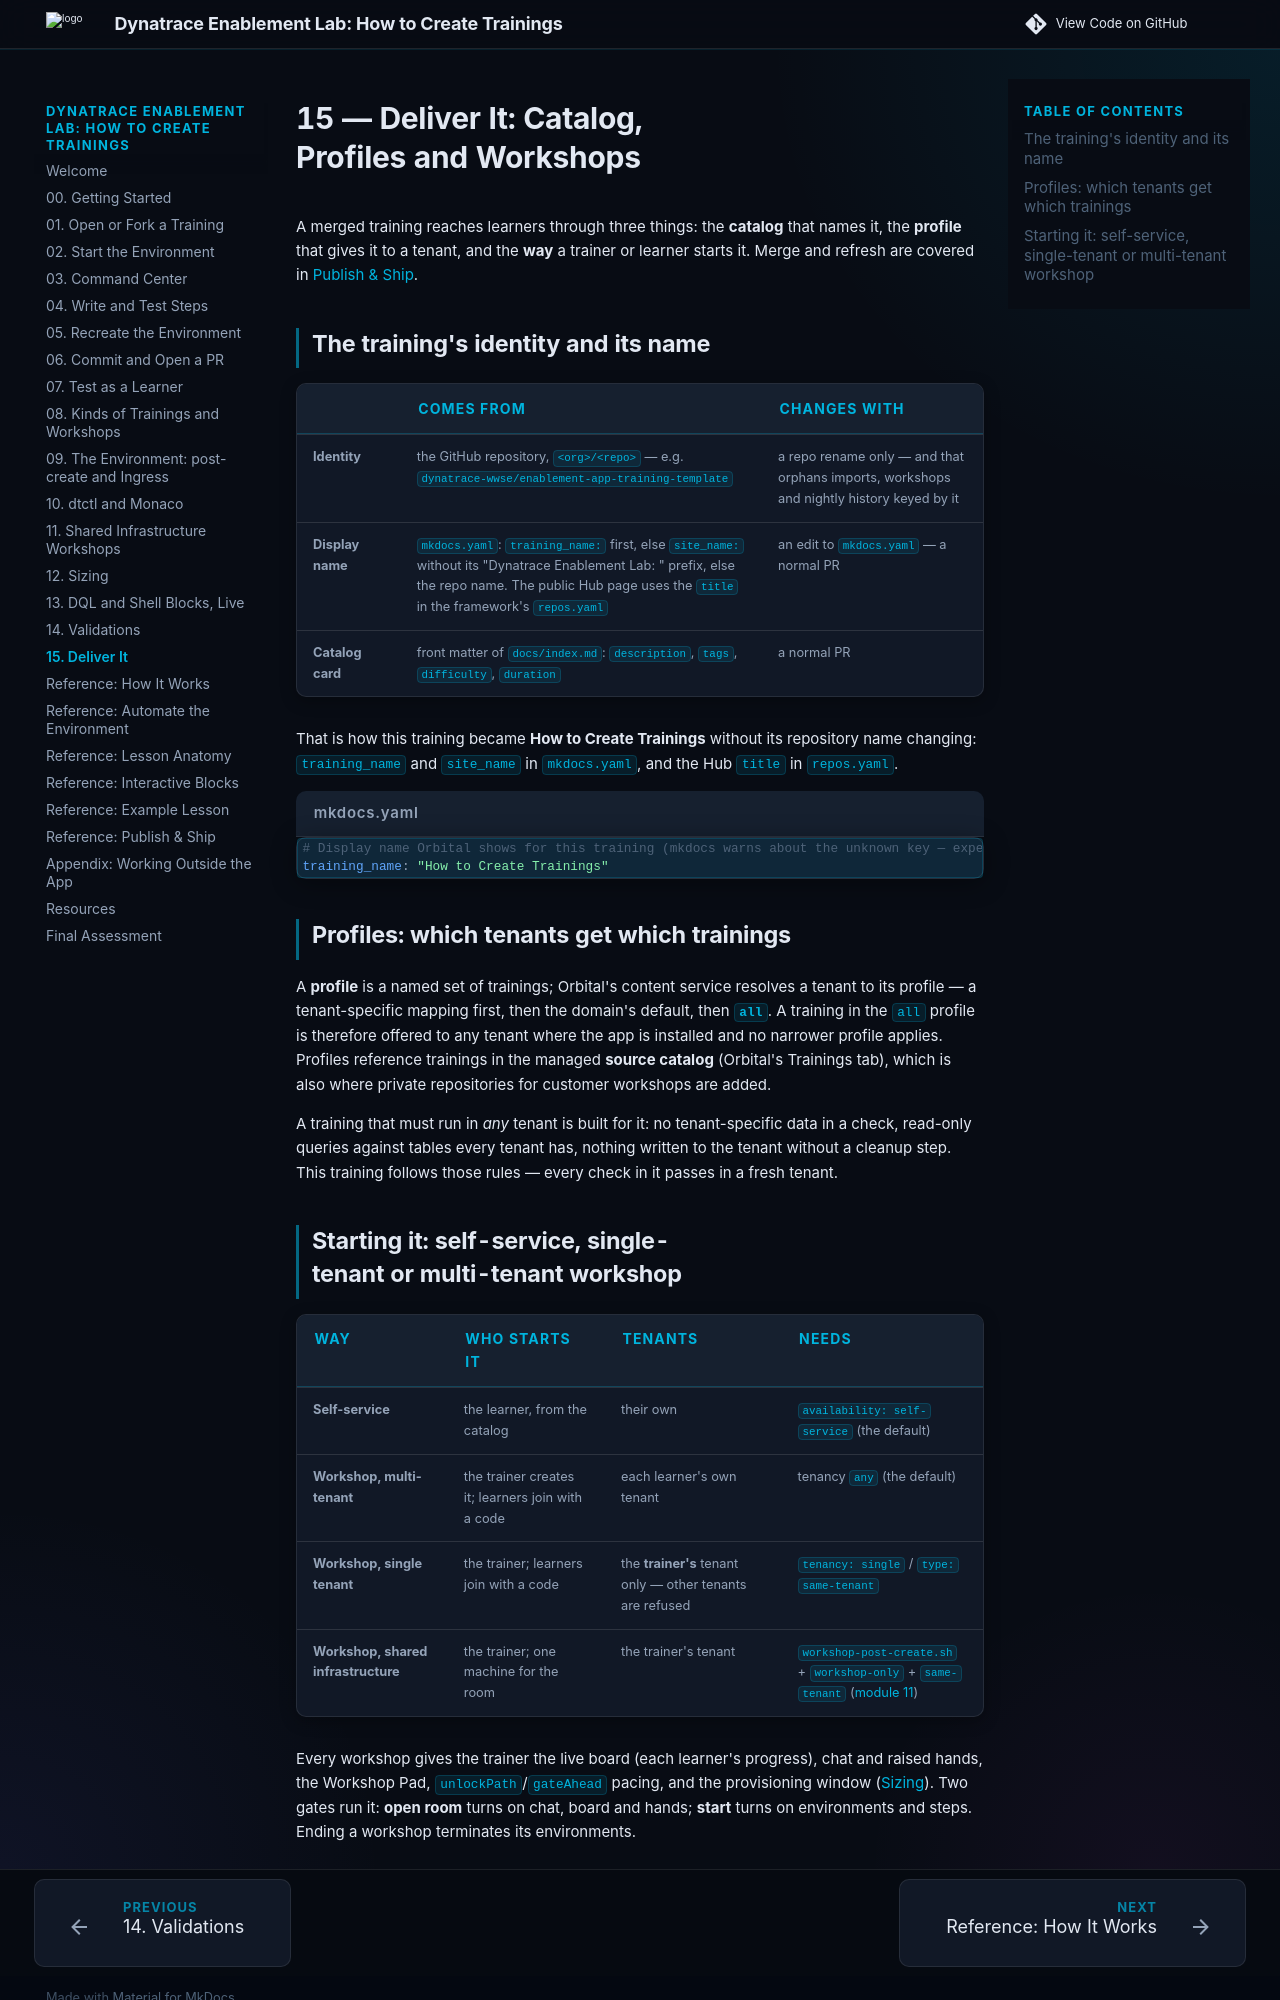

repository: dynatrace-wwse/enablement-app-training-template · page: m8-deliver-everywhere/index.html · generator: mkdocs

# 15 — Deliver It: Catalog, Profiles and Workshops

A merged training reaches learners through three things: the **catalog** that names it, the **profile** that gives it to a tenant, and the **way** a trainer or learner starts it. Merge and refresh are covered in [Publish & Ship](06-test-publish-ship.md).

## The training's identity and its name

| | Comes from | Changes with |
|---|---|---|
| **Identity** | the GitHub repository, `<org>/<repo>` — e.g. `dynatrace-wwse/enablement-app-training-template` | a repo rename only — and that orphans imports, workshops and nightly history keyed by it |
| **Display name** | `mkdocs.yaml`: `training_name:` first, else `site_name:` without its "Dynatrace Enablement Lab: " prefix, else the repo name. The public Hub page uses the `title` in the framework's `repos.yaml` | an edit to `mkdocs.yaml` — a normal PR |
| **Catalog card** | front matter of `docs/index.md`: `description`, `tags`, `difficulty`, `duration` | a normal PR |

That is how this training became **How to Create Trainings** without its repository name changing: `training_name` and `site_name` in `mkdocs.yaml`, and the Hub `title` in `repos.yaml`.

```yaml title="mkdocs.yaml"
# Display name Orbital shows for this training (mkdocs warns about the unknown key — expected).
training_name: "How to Create Trainings"
```

## Profiles: which tenants get which trainings

A **profile** is a named set of trainings; Orbital's content service resolves a tenant to its profile — a tenant-specific mapping first, then the domain's default, then **`all`**. A training in the `all` profile is therefore offered to any tenant where the app is installed and no narrower profile applies. Profiles reference trainings in the managed **source catalog** (Orbital's Trainings tab), which is also where private repositories for customer workshops are added.

A training that must run in *any* tenant is built for it: no tenant-specific data in a check, read-only queries against tables every tenant has, nothing written to the tenant without a cleanup step. This training follows those rules — every check in it passes in a fresh tenant.
